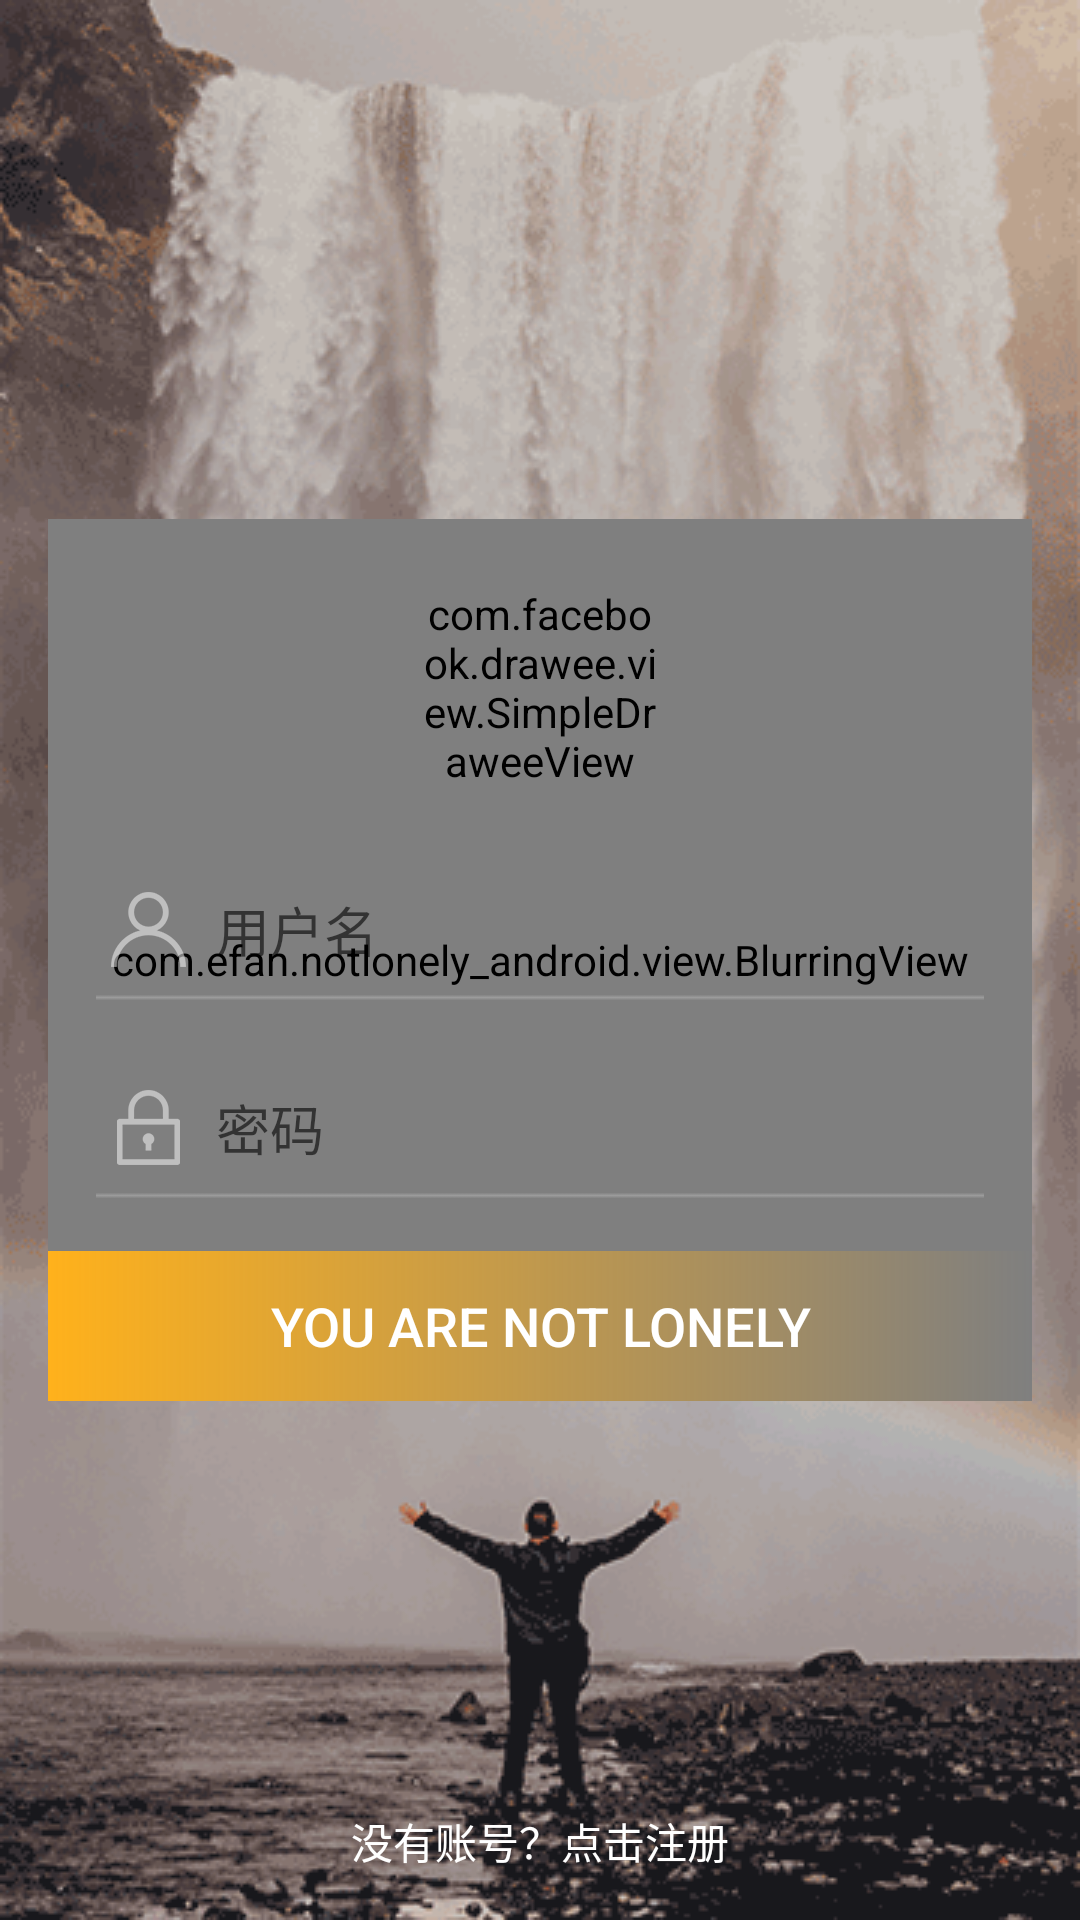

Here is an Android app screen rendered from its layout file. Give the layout XML and the strings, colors and styles it references.
<!-- AndroidManifest.xml: activity theme activity -->
<!-- res/layout/activity_login.xml -->
<?xml version="1.0" encoding="utf-8"?>
<RelativeLayout xmlns:android="http://schemas.android.com/apk/res/android"
    xmlns:app="http://schemas.android.com/apk/res-auto"
    android:layout_width="match_parent"
    android:layout_height="match_parent">

    <ImageView
        android:id="@+id/background"
        android:layout_width="match_parent"
        android:layout_height="match_parent"
        android:scaleType="centerCrop"
        android:src="@mipmap/background" />

    <com.efan.notlonely_android.view.BlurringView
        android:id="@+id/blurring_view"
        android:layout_width="match_parent"
        android:layout_height="294dp"
        android:layout_centerInParent="true"
        android:layout_marginLeft="@dimen/common_horizontal_margin"
        android:layout_marginRight="@dimen/common_horizontal_margin"
        app:blurRadius="5"
        app:downsampleFactor="5"
        app:overlayColor="#15ffffff" />

    <RelativeLayout
        android:layout_width="match_parent"
        android:layout_height="294dp"
        android:layout_centerInParent="true"
        android:layout_marginLeft="@dimen/common_horizontal_margin"
        android:layout_marginRight="@dimen/common_horizontal_margin">

        <com.facebook.drawee.view.SimpleDraweeView
            android:id="@+id/user_icon"
            android:layout_width="80dp"
            android:layout_height="80dp"
            android:layout_centerHorizontal="true"
            android:layout_marginTop="16dp"
            android:scaleType="centerCrop"
            app:roundAsCircle="true"
            app:roundingBorderColor="@color/common"
            app:roundingBorderWidth="1dp" />

        <EditText
            android:id="@+id/username"
            android:layout_width="match_parent"
            android:layout_height="50dp"
            android:layout_below="@id/user_icon"
            android:layout_marginLeft="16dp"
            android:layout_marginRight="16dp"
            android:layout_marginTop="16dp"
            android:background="@drawable/bg_edittext_white"
            android:drawableLeft="@mipmap/ic_name"
            android:drawablePadding="10dp"
            android:hint="用户名"
            android:paddingLeft="5dp"
            android:singleLine="true" />

        <EditText
            android:id="@+id/password"
            android:layout_width="match_parent"
            android:layout_height="50dp"
            android:layout_below="@id/username"
            android:layout_marginLeft="16dp"
            android:layout_marginRight="16dp"
            android:layout_marginTop="16dp"
            android:background="@drawable/bg_edittext_white"
            android:drawableLeft="@mipmap/ic_passwd"
            android:drawablePadding="10dp"
            android:hint="密码"
            android:paddingLeft="5dp"
            android:singleLine="true" />

        <Button
            android:id="@+id/login"
            android:layout_width="match_parent"
            android:layout_height="50dp"
            android:layout_alignParentBottom="true"
            android:background="@drawable/bg_button_gradient"
            android:text="YOU ARE NOT LONELY"
            android:textColor="@color/white"
            android:textSize="@dimen/text_big_18" />
    </RelativeLayout>

    <TextView
        android:id="@+id/login_register"
        android:layout_width="wrap_content"
        android:layout_height="wrap_content"
        android:layout_alignParentBottom="true"
        android:layout_centerHorizontal="true"
        android:layout_marginBottom="16dp"
        android:text="没有账号？点击注册"
        android:textColor="@color/white"
        android:textSize="@dimen/text_small_14" />
</RelativeLayout>
<!-- resources referenced by this layout -->
<resources>
  <color name="common">#ffb11b</color>
  <color name="white">#ffffff</color>
  <dimen name="common_horizontal_margin">16dp</dimen>
  <dimen name="text_big_18">18sp</dimen>
  <dimen name="text_small_14">14sp</dimen>
  <!-- drawable bg_button_gradient (drawable) -->
  <?xml version="1.0" encoding="utf-8"?>
  <shape
      xmlns:android="http://schemas.android.com/apk/res/android"
      android:shape="rectangle">
      <gradient
          android:endColor="@color/transparent"
          android:startColor="@color/colorPrimary" />
  </shape>
  <!-- drawable bg_edittext_white (drawable) -->
  <?xml version="1.0" encoding="utf-8"?>
  <selector xmlns:android="http://schemas.android.com/apk/res/android">
  <item android:state_enabled="true" android:state_focused="true" android:drawable="@drawable/edittext_white" />
  <item android:state_enabled="true" android:state_activated="true" android:drawable="@drawable/edittext_white" />
  <item android:state_enabled="true" android:drawable="@drawable/edittext_gray" />
  <item android:state_focused="true" android:drawable="@drawable/edittext_gray" />
  <item android:drawable="@drawable/edittext_gray" />
  </selector>
  <!-- mipmap background: png bitmap (mipmap-xhdpi, 83968 bytes) -->
  <!-- mipmap ic_name: png bitmap (mipmap-hdpi, 1672 bytes) -->
  <!-- mipmap ic_passwd: png bitmap (mipmap-hdpi, 1398 bytes) -->
  <style name="activity" parent="AppTheme.Base">
          <item name="android:windowBackground">@color/white</item>
          <item name="android:screenOrientation">portrait</item>
      </style>
  <color name="transparent">#00000000</color>
  <color name="colorPrimary">#ffb11b</color>
  <style name="AppTheme.Base" parent="Theme.AppCompat.Light.NoActionBar">
          <item name="colorPrimary">@color/colorPrimary</item>
          <item name="colorPrimaryDark">@color/common</item>
          <item name="android:windowBackground">@drawable/layout_splash</item>
          <item name="android:fitsSystemWindows">true</item>
          <item name="toolbarStyle">@style/ClubToolbar</item>
      </style>
  <!-- drawable layout_splash (drawable) -->
  <?xml version="1.0" encoding="utf-8"?>
  <layer-list xmlns:android="http://schemas.android.com/apk/res/android" android:opacity="opaque">
      
      <item android:drawable="@color/white"/>
      
      <item>
          <bitmap
              android:src="@mipmap/ic_launcher"
              android:gravity="center"/>
      </item>
  </layer-list>
  <style name="ClubToolbar" parent="Widget.AppCompat.Toolbar">
          <item name="contentInsetStart">0dp</item>
      </style>
</resources>
